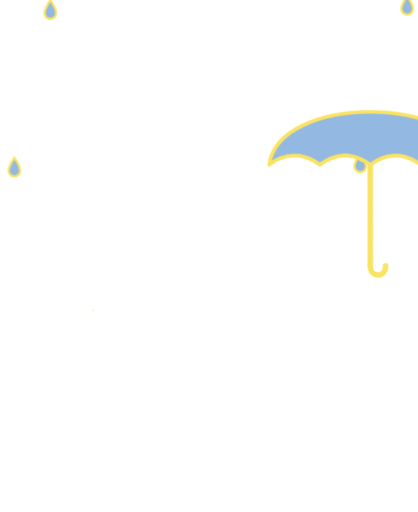
t = 0.00 s
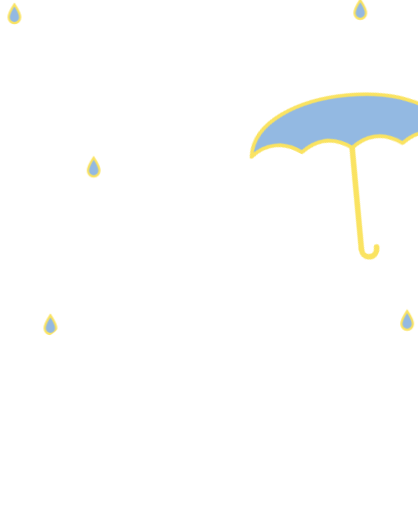
t = 0.74 s
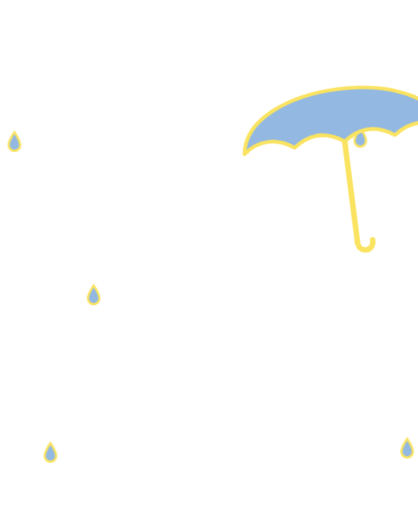
t = 1.04 s
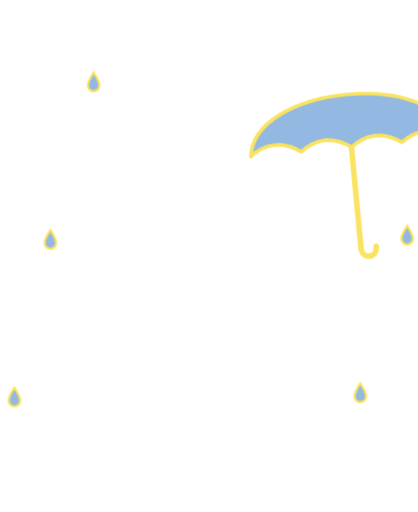
t = 1.64 s
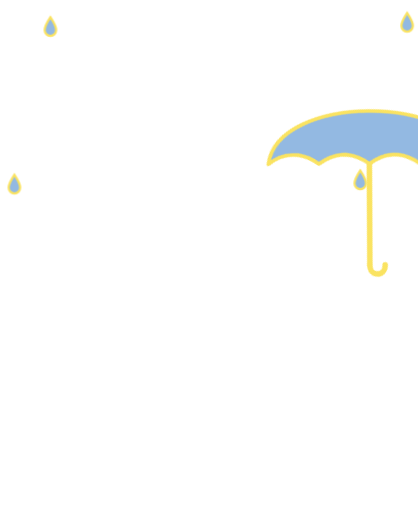
t = 2.24 s
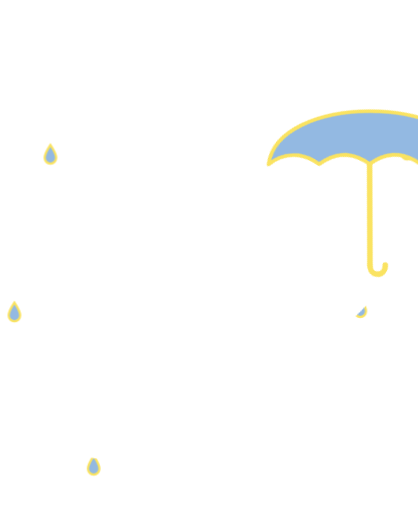
t = 2.54 s

The animated SVG that drew these frames (rendered in a browser with its animation timeline set to each time). Animation: 3 CSS @keyframes rules; one cycle of 3.14 s, repeats indefinitely.

<svg xmlns="http://www.w3.org/2000/svg" viewBox="-40 -330 1160 1420" class="mascotte mascotte-parapluie-miroir-blanc mascotte-parapluie mascotte-miroir" role="img" aria-label="(miroir) Parapluie">
<style>
.mascotte.mascotte-parapluie-miroir-blanc { --mascot: #ffffff; --line: #fae361; }
.mascotte-parapluie .m { fill: var(--mascot); }
.mascotte-parapluie .shadow { fill: var(--mascot); opacity: .12; }
.mascotte-parapluie g { transform-box: view-box; transform-origin: 0 0; }
.mascotte-parapluie .rig { animation: parapluie-idle 2.4s ease-in-out infinite; }
@keyframes parapluie-idle { 0%,100%{transform:rotate(0)} 50%{transform:rotate(1.5deg) translateY(-6px)} }
.mascotte-parapluie .arm { animation: parapluie-hold 2.4s ease-in-out infinite; }
@keyframes parapluie-hold { 0%,100%{transform:rotate(-30deg)} 50%{transform:rotate(-24deg)} }
.mascotte-parapluie .dr { animation: parapluie-rain 1.1s linear infinite; }
@keyframes parapluie-rain { from{transform:translateY(0);opacity:1} to{transform:translateY(1300px);opacity:1} }
.mascotte-parapluie .dr0 { animation-delay: -0.00s; }
.mascotte-parapluie .dr1 { animation-delay: -0.37s; }
.mascotte-parapluie .dr2 { animation-delay: -0.74s; }
.mascotte-parapluie .dr3 { animation-delay: -0.01s; }
.mascotte-parapluie .dr4 { animation-delay: -0.38s; }
@media (prefers-reduced-motion: reduce) { .mascotte-parapluie * { animation: none !important; } }
</style>
<g transform="translate(1080 0) scale(-1 1)"><ellipse class="shadow" cx="580" cy="1056.233" rx="280" ry="26"/><g transform="translate(-10.0 -320.0)"><g class="dr dr0"><path d="M0,-22 C12,-4 16,6 16,14 A16,16 0 0 1 -16,14 C-16,6 -12,-4 0,-22Z" fill="#93b9e2" stroke="var(--line)" stroke-width="6"/></g></g><g transform="translate(120.0 -320.0)"><g class="dr dr1"><path d="M0,-22 C12,-4 16,6 16,14 A16,16 0 0 1 -16,14 C-16,6 -12,-4 0,-22Z" fill="#93b9e2" stroke="var(--line)" stroke-width="6"/></g></g><g transform="translate(860.0 -320.0)"><g class="dr dr2"><path d="M0,-22 C12,-4 16,6 16,14 A16,16 0 0 1 -16,14 C-16,6 -12,-4 0,-22Z" fill="#93b9e2" stroke="var(--line)" stroke-width="6"/></g></g><g transform="translate(980.0 -320.0)"><g class="dr dr3"><path d="M0,-22 C12,-4 16,6 16,14 A16,16 0 0 1 -16,14 C-16,6 -12,-4 0,-22Z" fill="#93b9e2" stroke="var(--line)" stroke-width="6"/></g></g><g transform="translate(1080.0 -320.0)"><g class="dr dr4"><path d="M0,-22 C12,-4 16,6 16,14 A16,16 0 0 1 -16,14 C-16,6 -12,-4 0,-22Z" fill="#93b9e2" stroke="var(--line)" stroke-width="6"/></g></g><g transform="translate(620.0 1038.2)"><g class="rig"><g transform="translate(-620.0 -1038.2)"><path class="m" d="M861.3,743.7 C852.9,748.7 843.4,751.9 835.0,756.8 C815.5,768.2 796.4,780.6 776.5,791.4 C777.1,778.8 775.7,765.9 776.4,753.3 C778.3,720.9 784.4,678.8 790.3,646.4 C791.1,642.2 791.0,635.9 796.2,636.5 C802.8,637.4 830.6,652.8 838.7,657.1 C852.0,664.1 894.5,686.7 898.7,699.4 C904.2,716.1 874.2,736.1 861.3,743.7 Z M1034.2,666.3 C1016.9,628.2 961.4,587.7 926.1,565.7 C902.4,550.9 876.6,538.8 851.8,525.8 C842.4,519.4 775.8,497.7 773.9,493.5 C772.2,489.9 780.8,486.5 783.5,484.8 C811.1,467.6 841.0,455.8 861.6,429.1 C890.6,391.5 899.3,363.5 894.4,315.2 C888.3,254.5 804.1,134.2 762.1,88.0 C734.7,57.7 693.7,10.8 651.8,48.6 C625.9,72.0 629.8,109.8 639.3,140.0 C640.5,144.0 651.7,168.3 650.5,169.4 C601.6,175.7 546.4,180.7 500.2,198.9 C474.4,209.0 450.2,233.9 460.1,264.0 C467.5,286.6 530.3,313.4 553.4,316.4 C519.1,370.2 529.4,423.0 569.1,469.9 C574.2,475.9 581.2,481.0 586.2,487.0 C588.2,489.4 590.7,490.2 590.3,493.7 C622.5,499.9 646.8,528.2 646.8,562.2 C646.8,600.8 615.5,632.0 577.0,632.0 C559.0,632.0 542.6,625.2 530.2,614.0 C530.0,614.1 529.7,614.2 529.5,614.2 C529.5,614.3 529.6,614.4 529.6,614.5 C529.6,614.5 477.3,809.8 477.3,809.8 C477.5,812.8 477.3,815.4 476.7,818.3 C468.1,862.7 442.8,916.2 427.4,959.4 C423.9,969.1 398.0,1040.3 401.2,1043.4 C449.2,1042.4 497.7,1046.0 545.4,1040.6 C552.8,1013.1 565.6,984.3 579.6,959.4 C585.1,949.7 601.2,922.4 608.6,916.1 C614.9,910.8 628.5,907.6 635.8,912.5 C642.6,917.0 652.4,951.8 655.8,962.0 C663.1,984.6 668.2,1013.7 676.6,1034.4 C679.4,1041.4 683.8,1042.8 691.1,1043.5 C719.1,1046.3 775.7,1045.9 804.1,1043.5 C808.4,1043.1 811.8,1041.4 815.8,1040.7 C811.3,1016.6 800.1,993.7 793.4,970.0 C792.3,965.9 792.9,962.1 792.2,959.4 C792.1,958.9 790.3,957.6 789.8,955.4 C788.1,948.2 786.3,940.5 785.6,933.2 C785.2,929.9 785.8,930.0 788.3,928.0 C819.5,940.0 851.3,948.3 883.3,933.7 C902.9,924.8 920.4,908.6 915.1,885.1 C914.5,882.4 906.3,870.1 904.4,868.3 C900.9,865.0 885.0,859.3 886.7,853.1 C888.0,848.6 914.0,839.8 920.0,836.6 C956.5,817.0 1025.5,766.6 1039.0,727.2 C1046.9,704.5 1044.1,688.0 1034.2,666.3 Z" fill-rule="evenodd"/><circle class="m" cx="579.4" cy="562.8" r="46"/><g transform="translate(579.4 562.8)"><g class="arm"><path class="m" d="M-1.7,-70.4 C-3.2,-70.4 -4.7,-70.3 -6.1,-70.2 C-24.3,-72.5 -42.4,-74.6 -60.3,-79.2 C-139.3,-99.3 -206.5,-148.9 -239.6,-224.4 C-245.7,-238.4 -266.8,-294.0 -259.0,-305.5 C-257.2,-308.0 -246.9,-312.8 -243.1,-316.0 C-214.9,-339.3 -193.2,-403.1 -227.2,-429.4 C-231.7,-432.9 -238.7,-434.6 -241.9,-438.5 C-246.2,-443.8 -248.5,-457.8 -253.8,-466.2 C-282.1,-511.3 -356.4,-511.8 -389.5,-470.3 C-394.2,-464.4 -399.7,-451.1 -403.9,-447.7 C-411.3,-441.7 -421.3,-442.9 -430.5,-432.1 C-461.2,-396.1 -441.5,-317.9 -395.2,-302.4 C-385.8,-236.4 -358.6,-169.3 -319.4,-115.6 C-260.6,-35.1 -170.3,9.4 -78.2,41.6 C-72.8,43.5 -52.7,46.9 -49.7,51.5 C-49.6,51.4 -49.4,51.4 -49.3,51.3 C-49.3,51.3 -49.4,51.3 -49.4,51.2 C-36.8,62.9 -20.1,70.0 -1.7,70.0 C37.1,70.0 68.5,38.6 68.5,-0.2 C68.5,-38.9 37.1,-70.4 -1.7,-70.4 Z"/><g transform="translate(-324.0 -413.0)"><g class="um"><g transform="rotate(30) translate(0 40) scale(.85)"><g><path d="M0,0 L0,-360" stroke="var(--line)" stroke-width="18" stroke-linecap="round"/><path d="M0,0 C0,40 -50,40 -50,0" fill="none" stroke="var(--line)" stroke-width="18" stroke-linecap="round"/>
<path d="M-330,-330 C-300,-560 300,-560 330,-330 C280,-370 220,-370 165,-330 C110,-370 55,-370 0,-330 C-55,-370 -110,-370 -165,-330 C-220,-370 -280,-370 -330,-330 Z" fill="#93b9e2" stroke="var(--line)" stroke-width="12" stroke-linejoin="round"/></g></g></g></g></g></g></g></g></g></g>
</svg>
